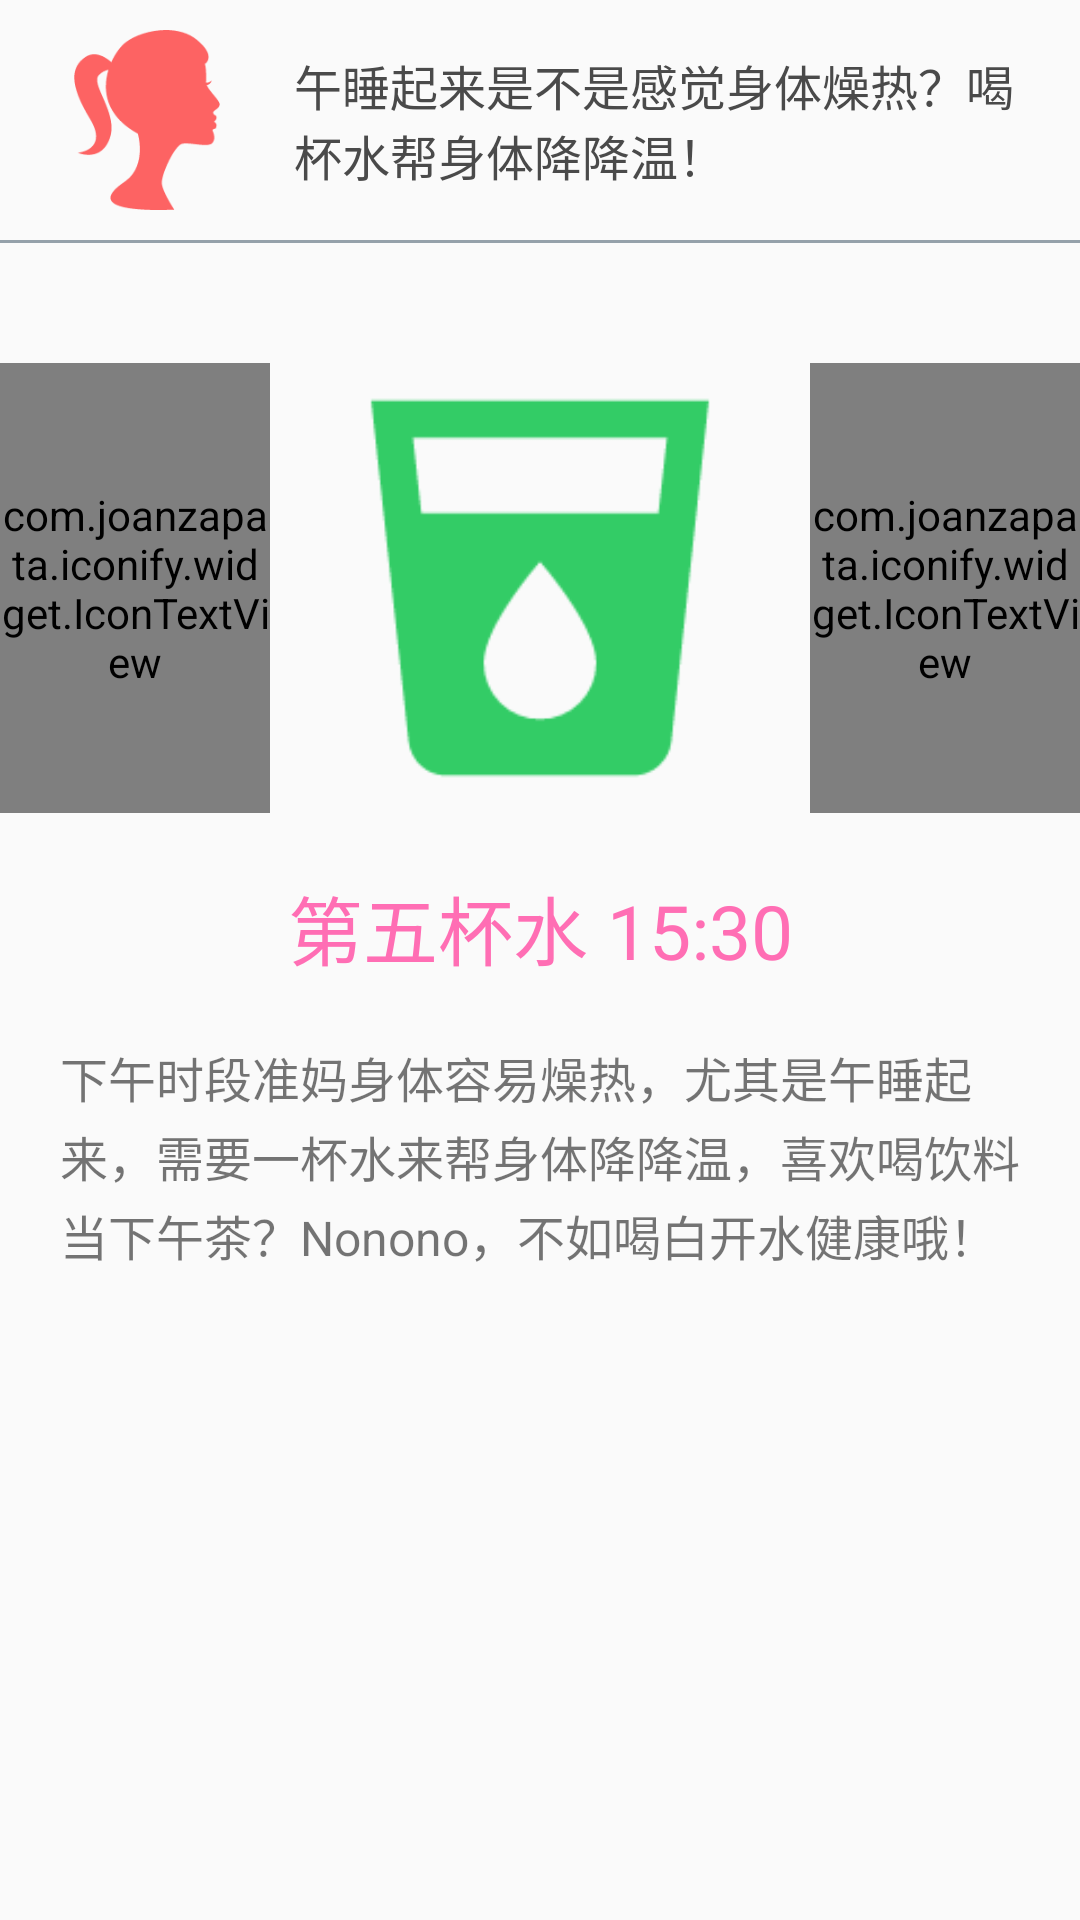

Layout XML and referenced resources for this Android screen:
<!-- AndroidManifest.xml: application theme AppTheme -->
<!-- res/layout/page_help_5.xml -->
<?xml version="1.0" encoding="utf-8"?>
<LinearLayout xmlns:android="http://schemas.android.com/apk/res/android"
    android:layout_width="match_parent"
    android:layout_height="match_parent"
    android:orientation="vertical">

    <LinearLayout
        android:layout_width="match_parent"
        android:layout_height="80dp"
        android:orientation="horizontal"
        android:paddingBottom="10dp"
        android:paddingTop="10dp">

        <ImageView
            android:layout_width="98dp"
            android:layout_height="wrap_content"
            android:src="@mipmap/girl_icon" />

        <TextView
            android:layout_width="match_parent"
            android:layout_height="match_parent"
            android:layout_marginRight="10dp"
            android:gravity="center_vertical"
            android:text="午睡起来是不是感觉身体燥热？喝杯水帮身体降降温！"
            android:textColor="@drawable/bp_selector"
            android:textSize="16sp" />
    </LinearLayout>

    <View
        android:layout_width="match_parent"
        android:layout_height="1dp"
        android:background="@color/hint_text" />

    <LinearLayout
        android:layout_width="match_parent"
        android:layout_height="150dp"
        android:layout_marginTop="40dp"
        android:orientation="horizontal">

        <com.joanzapata.iconify.widget.IconTextView
            android:layout_width="0dp"
            android:layout_height="match_parent"
            android:layout_weight="1"
            android:clickable="true"
            android:gravity="center"
            android:text="{fa-chevron-left}"
            android:textColor="@color/theme_green"
            android:textSize="16sp" />

        <ImageView
            android:layout_width="0dp"
            android:layout_height="150dp"
            android:layout_weight="2"
            android:src="@mipmap/cup" />

        <com.joanzapata.iconify.widget.IconTextView
            android:layout_width="0dp"
            android:layout_height="match_parent"
            android:layout_weight="1"
            android:clickable="true"
            android:gravity="center"
            android:text="{fa-chevron-right}"
            android:textColor="@color/theme_green"
            android:textSize="16sp" />
    </LinearLayout>

    <TextView
        android:layout_width="match_parent"
        android:layout_height="wrap_content"
        android:layout_marginTop="20dp"
        android:gravity="center"
        android:text="第五杯水 15:30"
        android:textColor="@color/bk_btn_blue_NO_Pressed"
        android:textSize="25sp" />

    <TextView
        android:layout_width="match_parent"
        android:layout_height="wrap_content"
        android:layout_marginLeft="20dp"
        android:layout_marginRight="20dp"
        android:layout_marginTop="20dp"
        android:lineSpacingExtra="3dp"
        android:text="下午时段准妈身体容易燥热，尤其是午睡起来，需要一杯水来帮身体降降温，喜欢喝饮料当下午茶？Nonono，不如喝白开水健康哦！"
        android:textSize="16sp" />

    <Button
        android:id="@+id/item_drink_btn_5"
        android:visibility="gone"
        style="@style/AppTheme.Button"
        android:layout_width="match_parent"
        android:layout_height="@dimen/ButtonHeight"
        android:layout_marginLeft="10dp"
        android:layout_marginRight="10dp"
        android:layout_marginTop="30dp"
        android:gravity="center"
        android:text="完成"
        android:onClick="drinkDone"/>
    <ImageView
        android:id="@+id/item_drink_done_5"
        android:layout_width="80dp"
        android:layout_height="80dp"
        android:layout_gravity="center_horizontal"
        android:src="@mipmap/done"
        android:layout_marginTop="30dp"
        android:visibility="gone"/>
</LinearLayout>
<!-- resources referenced by this layout -->
<resources>
  <color name="bk_btn_blue_NO_Pressed">#FF6EB4</color>
  <color name="hint_text">#95A1AA</color>
  <color name="theme_green">#33cc66</color>
  <dimen name="ButtonHeight">50dp</dimen>
  <!-- drawable bp_selector (drawable) -->
  <?xml version="1.0" encoding="utf-8"?>
  <selector xmlns:android="http://schemas.android.com/apk/res/android">
      <item android:color="@color/bk_btn_blue_NO_Pressed" android:state_selected="true"/>
  
      <item android:color="@color/icon_black"/>
  </selector>
  <!-- mipmap cup: png bitmap (mipmap-hdpi, 3763 bytes) -->
  <!-- mipmap done: png bitmap (mipmap-hdpi, 3244 bytes) -->
  <!-- mipmap girl_icon: png bitmap (mipmap-hdpi, 4930 bytes) -->
  <style name="AppTheme.Button">
          <item name="android:background">@drawable/btn_selector</item>
          <item name="android:textColor">@color/btn_text</item>
          <item name="android:textSize">18sp</item>
      </style>
  <style name="AppTheme" parent="Theme.AppCompat.Light.NoActionBar">
          
          <item name="colorPrimary">@color/colorPrimary</item>
          <item name="colorPrimaryDark">@color/colorPrimaryDark</item>
          <item name="colorAccent">@color/colorAccent</item>
      </style>
  <color name="icon_black">#4A4A4A</color>
  <!-- drawable btn_selector (drawable) -->
  <?xml version="1.0" encoding="utf-8"?>
  <selector xmlns:android="http://schemas.android.com/apk/res/android">
      <item android:state_enabled="false">
          <shape android:shape="rectangle">
              <solid android:color="@color/hint_text"/>
              <corners android:radius="5dp"/>
          </shape>
      </item>
      <item android:state_pressed="false">
          <shape android:shape="rectangle">
              <solid android:color="@color/bk_btn_blue_NO_Pressed"/>
              <corners android:radius="5dp"/>
          </shape>
      </item>
      <item android:state_pressed="true">
          <shape android:shape="rectangle">
              <solid android:color="@color/bk_btn_blue_Pressed"/>
              <corners android:radius="5dp"/>
          </shape>
      </item>
  </selector>
  <color name="btn_text">#ffffff</color>
  <color name="colorPrimary">#3F51B5</color>
  <color name="colorPrimaryDark">#303F9F</color>
  <color name="colorAccent">#FF4081</color>
  <color name="bk_btn_blue_Pressed">#009ACD</color>
</resources>
